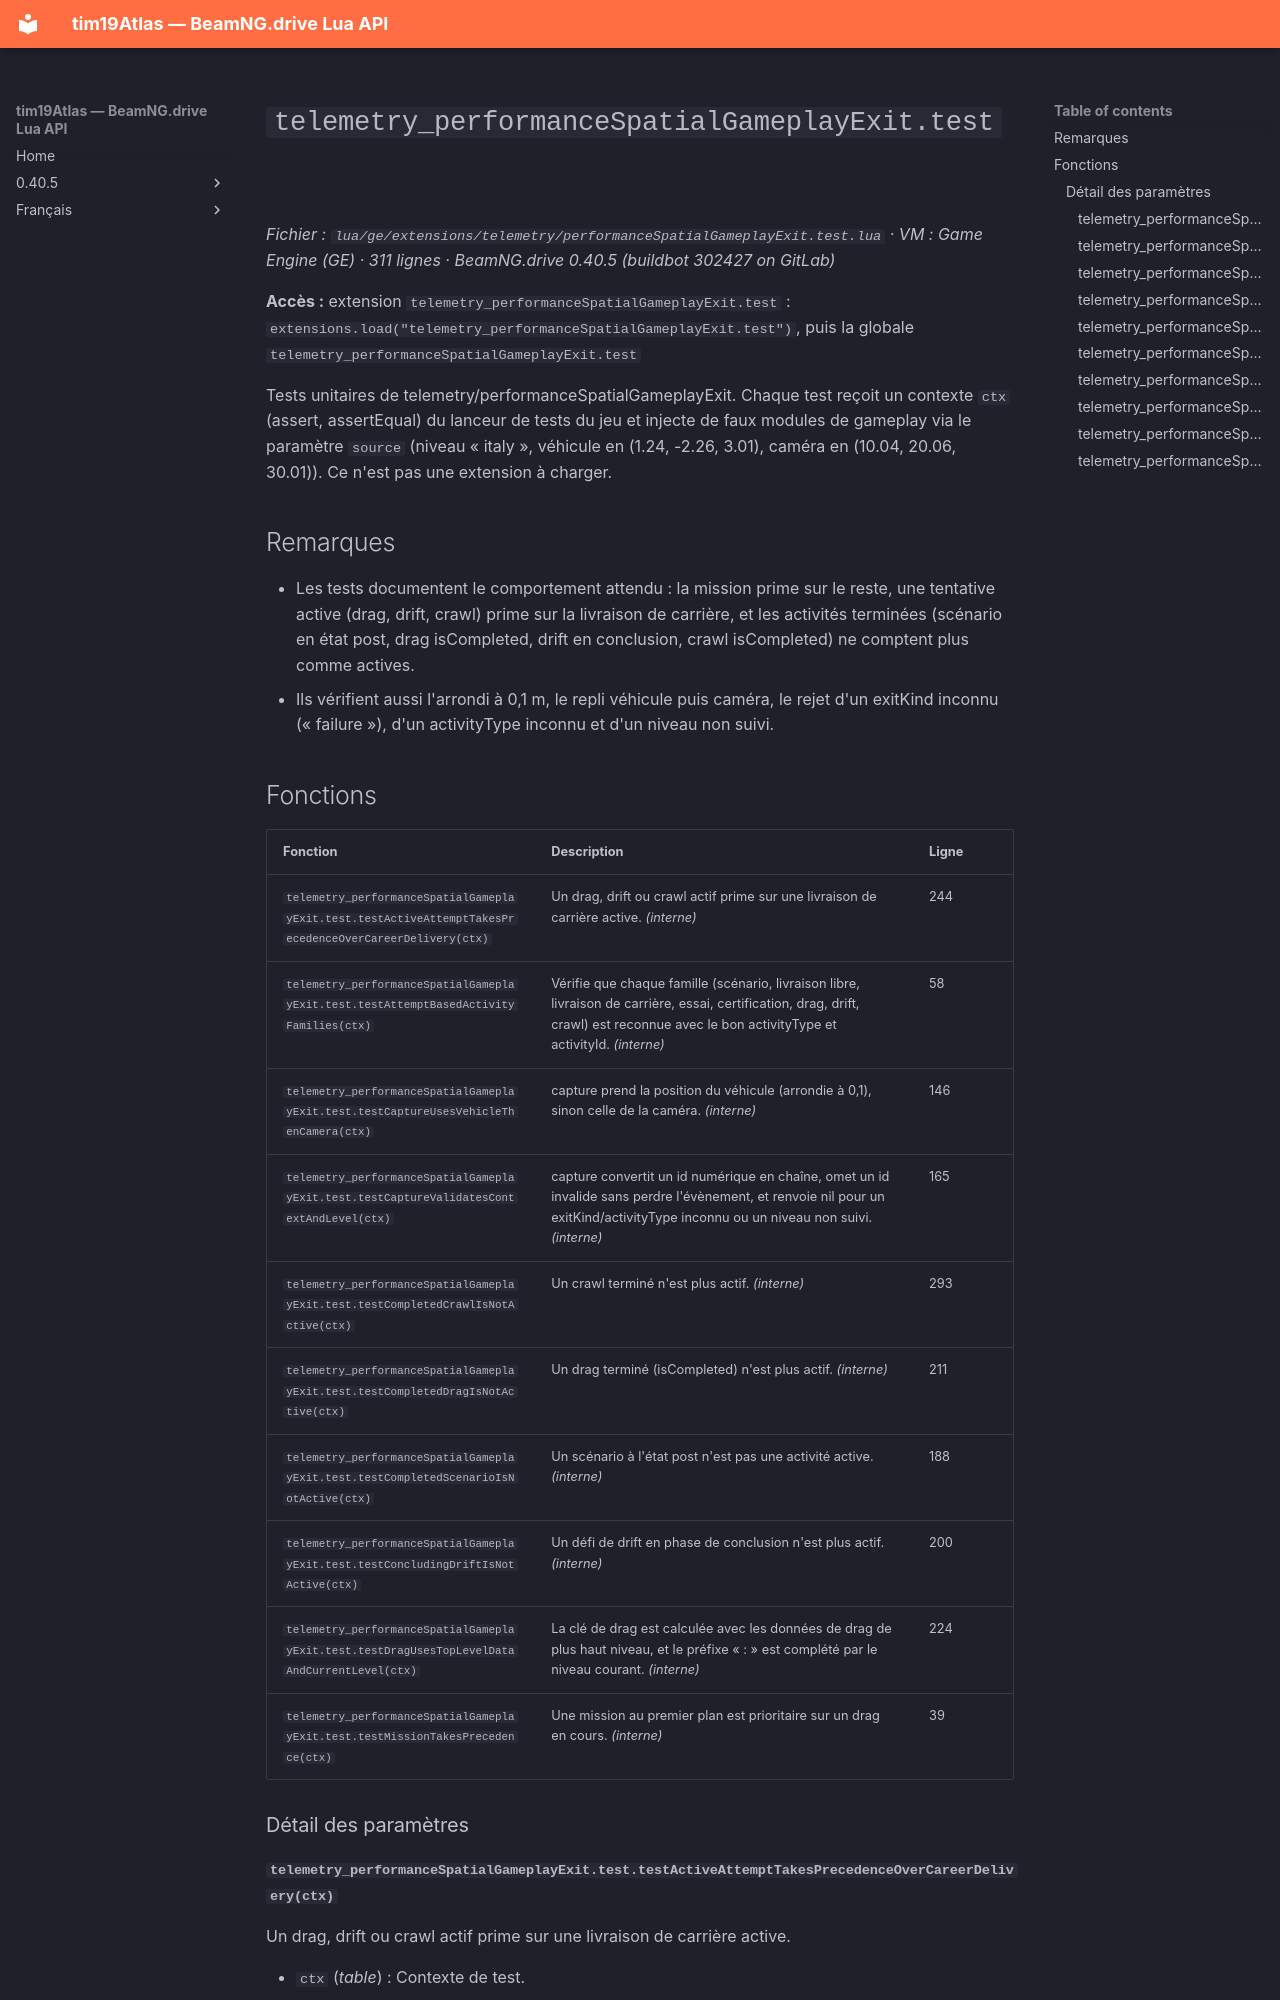

repository: Tim0219800/beamng-lua-atlas · page: fr/0.40.5/ge/extensions/telemetry/performanceSpatialGameplayExit.test.html · generator: mkdocs

# `telemetry_performanceSpatialGameplayExit.test`

*Fichier : `lua/ge/extensions/telemetry/performanceSpatialGameplayExit.test.lua` · VM : Game Engine (GE) · 311 lignes · BeamNG.drive 0.40.5 (buildbot 302427 on GitLab)*

**Accès :** extension `telemetry_performanceSpatialGameplayExit.test` : `extensions.load("telemetry_performanceSpatialGameplayExit.test")`, puis la globale `telemetry_performanceSpatialGameplayExit.test`

Tests unitaires de telemetry/performanceSpatialGameplayExit. Chaque test reçoit un contexte `ctx` (assert, assertEqual) du lanceur de tests du jeu et injecte de faux modules de gameplay via le paramètre `source` (niveau « italy », véhicule en (1.24, -2.26, 3.01), caméra en (10.04, 20.06, 30.01)). Ce n'est pas une extension à charger.

## Remarques

- Les tests documentent le comportement attendu : la mission prime sur le reste, une tentative active (drag, drift, crawl) prime sur la livraison de carrière, et les activités terminées (scénario en état post, drag isCompleted, drift en conclusion, crawl isCompleted) ne comptent plus comme actives.
- Ils vérifient aussi l'arrondi à 0,1 m, le repli véhicule puis caméra, le rejet d'un exitKind inconnu (« failure »), d'un activityType inconnu et d'un niveau non suivi.

## Fonctions

| Fonction | Description | Ligne |
|---|---|---|
| `telemetry_performanceSpatialGameplayExit.test.testActiveAttemptTakesPrecedenceOverCareerDelivery(ctx)` | Un drag, drift ou crawl actif prime sur une livraison de carrière active. *(interne)* | 244 |
| `telemetry_performanceSpatialGameplayExit.test.testAttemptBasedActivityFamilies(ctx)` | Vérifie que chaque famille (scénario, livraison libre, livraison de carrière, essai, certification, drag, drift, crawl) est reconnue avec le bon activityType et activityId. *(interne)* | 58 |
| `telemetry_performanceSpatialGameplayExit.test.testCaptureUsesVehicleThenCamera(ctx)` | capture prend la position du véhicule (arrondie à 0,1), sinon celle de la caméra. *(interne)* | 146 |
| `telemetry_performanceSpatialGameplayExit.test.testCaptureValidatesContextAndLevel(ctx)` | capture convertit un id numérique en chaîne, omet un id invalide sans perdre l'évènement, et renvoie nil pour un exitKind/activityType inconnu ou un niveau non suivi. *(interne)* | 165 |
| `telemetry_performanceSpatialGameplayExit.test.testCompletedCrawlIsNotActive(ctx)` | Un crawl terminé n'est plus actif. *(interne)* | 293 |
| `telemetry_performanceSpatialGameplayExit.test.testCompletedDragIsNotActive(ctx)` | Un drag terminé (isCompleted) n'est plus actif. *(interne)* | 211 |
| `telemetry_performanceSpatialGameplayExit.test.testCompletedScenarioIsNotActive(ctx)` | Un scénario à l'état post n'est pas une activité active. *(interne)* | 188 |
| `telemetry_performanceSpatialGameplayExit.test.testConcludingDriftIsNotActive(ctx)` | Un défi de drift en phase de conclusion n'est plus actif. *(interne)* | 200 |
| `telemetry_performanceSpatialGameplayExit.test.testDragUsesTopLevelDataAndCurrentLevel(ctx)` | La clé de drag est calculée avec les données de drag de plus haut niveau, et le préfixe « : » est complété par le niveau courant. *(interne)* | 224 |
| `telemetry_performanceSpatialGameplayExit.test.testMissionTakesPrecedence(ctx)` | Une mission au premier plan est prioritaire sur un drag en cours. *(interne)* | 39 |

### Détail des paramètres
